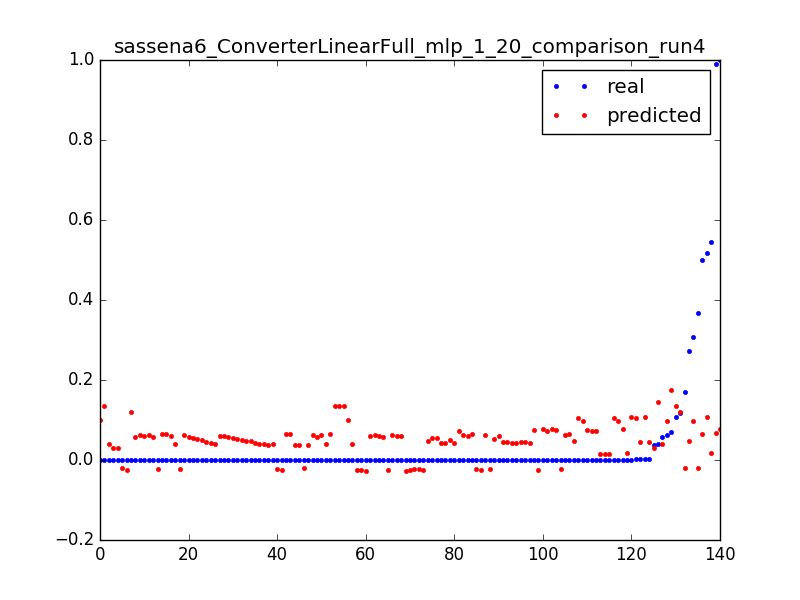

Data behind this chart, as committed beside it:
0.06297515253375073, 0.0986030291346, 0.0031847133757961785
0.0001656, 0.09898, 0.006369
3.277302321461695e-05, 0.09935, 0.009554
0.0001052, 0.02941, 0.003185
0.03661, 0.02983, 0.006369
6.694402989230066e-05, 0.03025, 0.009554
0.0001053, -0.01913, 0.003185
0.1696, -0.01975, 0.006369
0.3672, -0.02037, 0.009554
0.0001616, -0.021, 0.01274
0.0005162, -0.02162, 0.01592
0.0001611, -0.02195, 0.01911
0.0003395, -0.02222, 0.02229
0.0001613, -0.0225, 0.02548
0.0003392, -0.02277, 0.02866
0.0001607, -0.02305, 0.03185
0.00025, -0.02333, 0.03503
0.0002502, -0.0236, 0.03822
0.0002499, -0.02388, 0.0414
0.0002202, -0.02416, 0.04459
0.0001904, -0.02443, 0.04777
0.0003392, -0.02471, 0.05096
0.0001287, -0.02499, 0.05414
0.0003709, -0.02526, 0.05732
0.0001614, -0.02554, 0.06051
0.0002498, -0.02582, 0.06369
0.0002502, -0.02609, 0.06688
0.0002483, -0.02637, 0.07006
0.0002499, -0.02665, 0.07325
0.2722, 0.04755, 0.003185
0.0005187, 0.04686, 0.006369
0.0003404, 0.04618, 0.009554
0.0003399, 0.04549, 0.01274
0.00034, 0.0448, 0.01592
0.0003406, 0.04412, 0.01911
0.0002511, 0.04343, 0.02229
0.00034, 0.04274, 0.02548
0.0003409, 0.04205, 0.02866
0.00034, 0.04137, 0.03185
6.457253319257686e-05, 0.04068, 0.03503
0.07083, 0.1757, 0.003185
0.03892, 0.146, 0.003185
0.5459, 0.0171, 0.003185
0.001194, 0.01637, 0.006369
0.0006809, 0.01564, 0.009554
0.0006813, 0.01491, 0.01274
0.0006818, 0.01418, 0.01592
0.3086, 0.09748, 0.003185
0.0008749, 0.09701, 0.006369
0.0005606, 0.09653, 0.009554
0.1084, 0.1342, 0.003185
0.0001644, 0.1342, 0.006369
0.0001645, 0.1342, 0.009554
0.0001647, 0.1342, 0.01274
3.280301295887416e-05, 0.1342, 0.01592
0.05866, 0.04073, 0.003185
0.000167, 0.04121, 0.006369
0.9906, 0.06655, 0.003185
0.0001624, 0.06576, 0.006369
0.0001615, 0.06496, 0.009554
0.0001615, 0.06416, 0.01274
... 80 more rows
